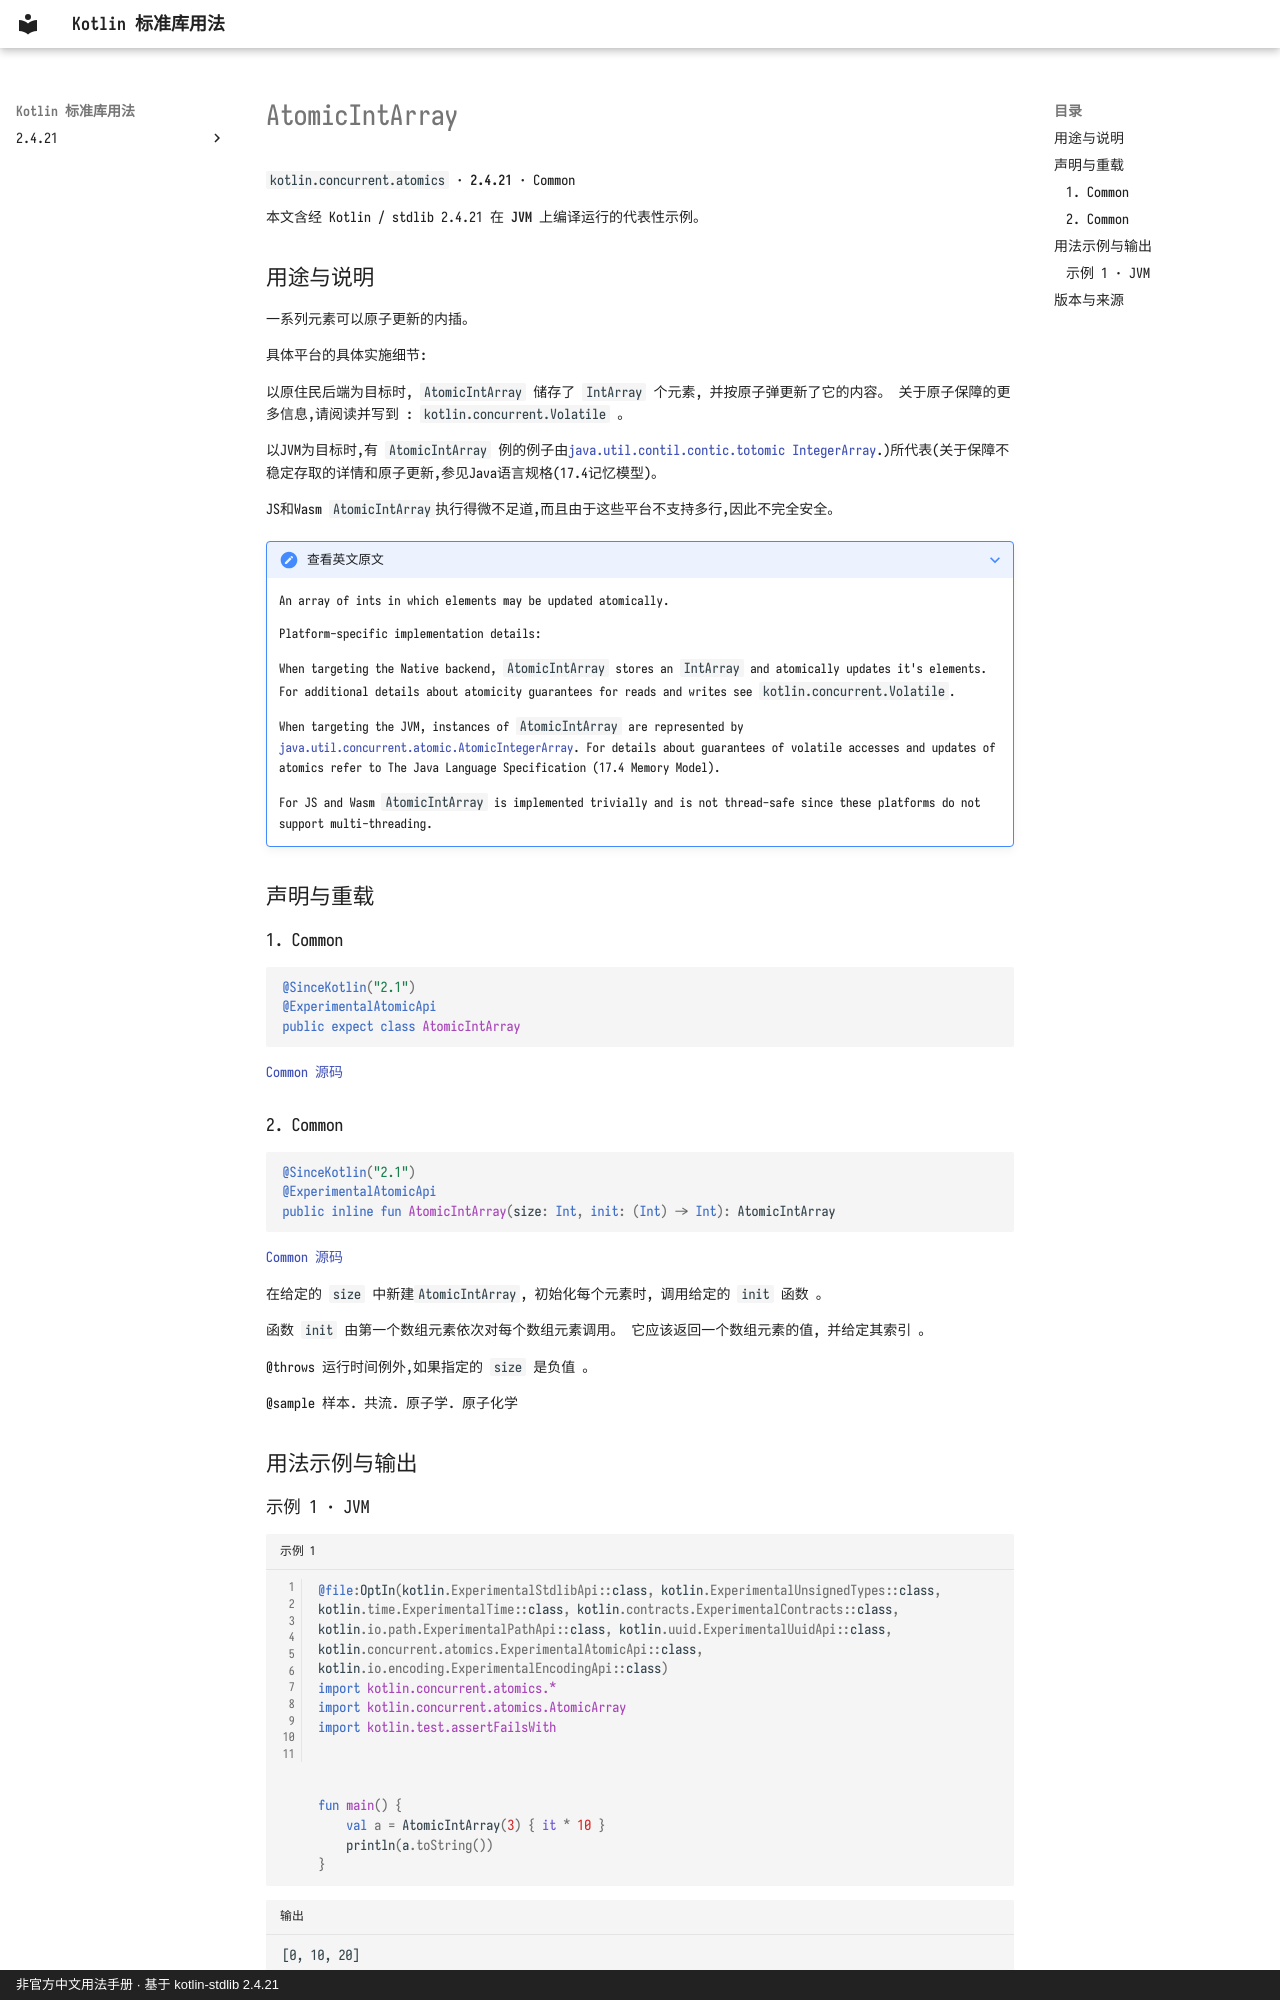

repository: oooooooko/kotlin-stdlib-docs · page: zh/api/kotlin.concurrent.atomics/atomicintarray--77c1cf63/index.html · generator: mkdocs · copyright: 非官方中文用法手册 · 基于 kotlin-stdlib 2.4.21

# AtomicIntArray

`kotlin.concurrent.atomics` · **2.4.21** · Common

本文含经 Kotlin / stdlib 2.4.21 在 **JVM** 上编译运行的代表性示例。

## 用途与说明

一系列元素可以原子更新的内插。

具体平台的具体实施细节:

以原住民后端为目标时, `AtomicIntArray` 储存了 `IntArray` 个元素, 并按原子弹更新了它的内容。 关于原子保障的更多信息,请阅读并写到 : `kotlin.concurrent.Volatile` 。

以JVM为目标时,有 `AtomicIntArray` 例的例子由[java.util.contil.contic.totomic IntegerArray](https://docs.oracle.com/javase/8/docs/api/java/util/concurrent/atomic/AtomicIntegerArray.html).)所代表(关于保障不稳定存取的详情和原子更新,参见Java语言规格(17.4记忆模型)。

JS和Wasm `AtomicIntArray`执行得微不足道,而且由于这些平台不支持多行,因此不完全安全。

??? note "查看英文原文"

    An array of ints in which elements may be updated atomically.
    
    Platform-specific implementation details:
    
    When targeting the Native backend, `AtomicIntArray` stores an `IntArray` and atomically updates it's elements.
    For additional details about atomicity guarantees for reads and writes see `kotlin.concurrent.Volatile`.
    
    When targeting the JVM, instances of `AtomicIntArray` are represented by
    [java.util.concurrent.atomic.AtomicIntegerArray](https://docs.oracle.com/javase/8/docs/api/java/util/concurrent/atomic/AtomicIntegerArray.html).
    For details about guarantees of volatile accesses and updates of atomics refer to The Java Language Specification (17.4 Memory Model).
    
    For JS and Wasm `AtomicIntArray` is implemented trivially and is not thread-safe since these platforms do not support multi-threading.

## 声明与重载

### 1. Common

```kotlin
@SinceKotlin("2.1")
@ExperimentalAtomicApi
public expect class AtomicIntArray
```

[Common 源码](https://github.com/JetBrains/kotlin/blob/v2.4.21/libraries/stdlib/src/kotlin/concurrent/atomics/AtomicArrays.common.kt#L15)

### 2. Common

```kotlin
@SinceKotlin("2.1")
@ExperimentalAtomicApi
public inline fun AtomicIntArray(size: Int, init: (Int) -> Int): AtomicIntArray
```

[Common 源码](https://github.com/JetBrains/kotlin/blob/v2.4.21/libraries/stdlib/src/kotlin/concurrent/atomics/AtomicArrays.common.kt#L136)

在给定的 `size` 中新建`AtomicIntArray`, 初始化每个元素时, 调用给定的 `init` 函数 。

函数 `init` 由第一个数组元素依次对每个数组元素调用。 它应该返回一个数组元素的值, 并给定其索引 。

@throws 运行时间例外,如果指定的 `size` 是负值 。

@sample 样本. 共流. 原子学. 原子化学

## 用法示例与输出
